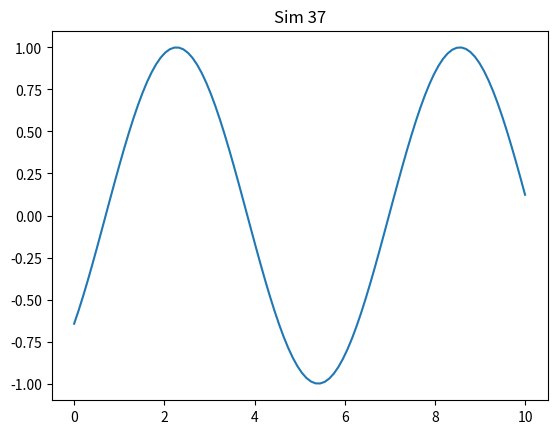

This figure's Python source:
import numpy as np
import matplotlib.pyplot as plt

def run():
    x = np.linspace(0, 10, 100)
    y = np.sin(x + 37)
    plt.plot(x, y)
    plt.title('Sim 37')
    plt.savefig('sim_37.png')

if __name__ == '__main__':
    run()
